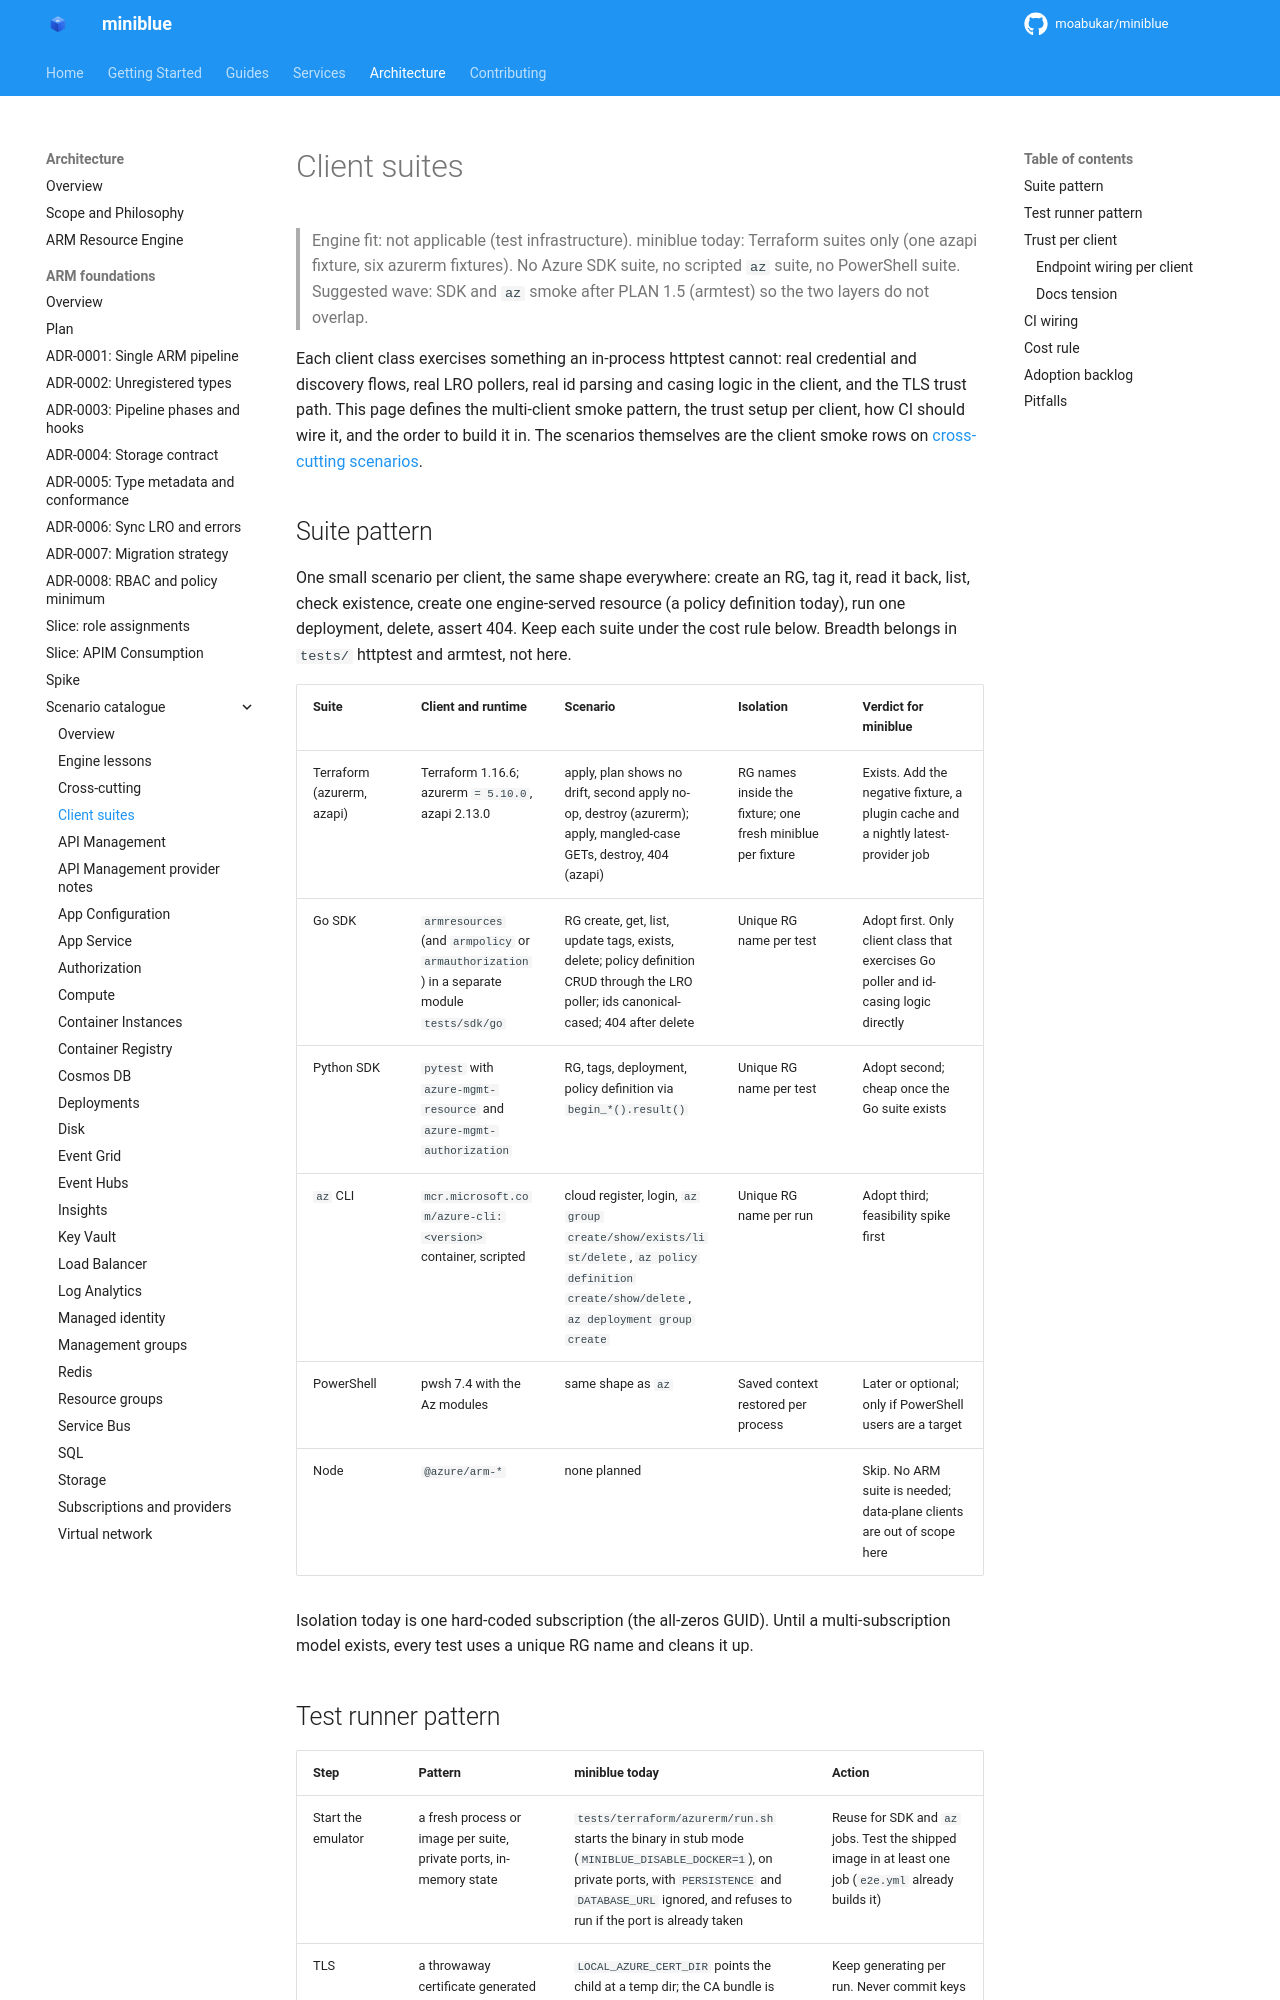

repository: kewalaka/miniblue · page: architecture/arm-foundations/catalogue/client-suites/index.html · generator: mkdocs

# Client suites

> Engine fit: not applicable (test infrastructure). miniblue today: Terraform suites only (one azapi fixture, six azurerm fixtures). No Azure SDK suite, no scripted `az` suite, no PowerShell suite. Suggested wave: SDK and `az` smoke after PLAN 1.5 (armtest) so the two layers do not overlap.

Each client class exercises something an in-process httptest cannot: real credential and discovery flows, real LRO pollers, real id parsing and casing logic in the client, and the TLS trust path. This page defines the multi-client smoke pattern, the trust setup per client, how CI should wire it, and the order to build it in. The scenarios themselves are the client smoke rows on [cross-cutting scenarios](cross-cutting.md).

## Suite pattern

One small scenario per client, the same shape everywhere: create an RG, tag it, read it back, list, check existence, create one engine-served resource (a policy definition today), run one deployment, delete, assert 404. Keep each suite under the cost rule below. Breadth belongs in `tests/` httptest and armtest, not here.

| Suite | Client and runtime | Scenario | Isolation | Verdict for miniblue |
|---|---|---|---|---|
| Terraform (azurerm, azapi) | Terraform 1.16.6; azurerm `= 5.10.0`, azapi 2.13.0 | apply, plan shows no drift, second apply no-op, destroy (azurerm); apply, mangled-case GETs, destroy, 404 (azapi) | RG names inside the fixture; one fresh miniblue per fixture | Exists. Add the negative fixture, a plugin cache and a nightly latest-provider job |
| Go SDK | `armresources` (and `armpolicy` or `armauthorization`) in a separate module `tests/sdk/go` | RG create, get, list, update tags, exists, delete; policy definition CRUD through the LRO poller; ids canonical-cased; 404 after delete | Unique RG name per test | Adopt first. Only client class that exercises Go poller and id-casing logic directly |
| Python SDK | `pytest` with `azure-mgmt-resource` and `azure-mgmt-authorization` | RG, tags, deployment, policy definition via `begin_*().result()` | Unique RG name per test | Adopt second; cheap once the Go suite exists |
| `az` CLI | `mcr.microsoft.com/azure-cli:<version>` container, scripted | cloud register, login, `az group create/show/exists/list/delete`, `az policy definition create/show/delete`, `az deployment group create` | Unique RG name per run | Adopt third; feasibility spike first |
| PowerShell | pwsh 7.4 with the Az modules | same shape as `az` | Saved context restored per process | Later or optional; only if PowerShell users are a target |
| Node | `@azure/arm-*` | none planned | | Skip. No ARM suite is needed; data-plane clients are out of scope here |

Isolation today is one hard-coded subscription (the all-zeros GUID). Until a multi-subscription model exists, every test uses a unique RG name and cleans it up.
